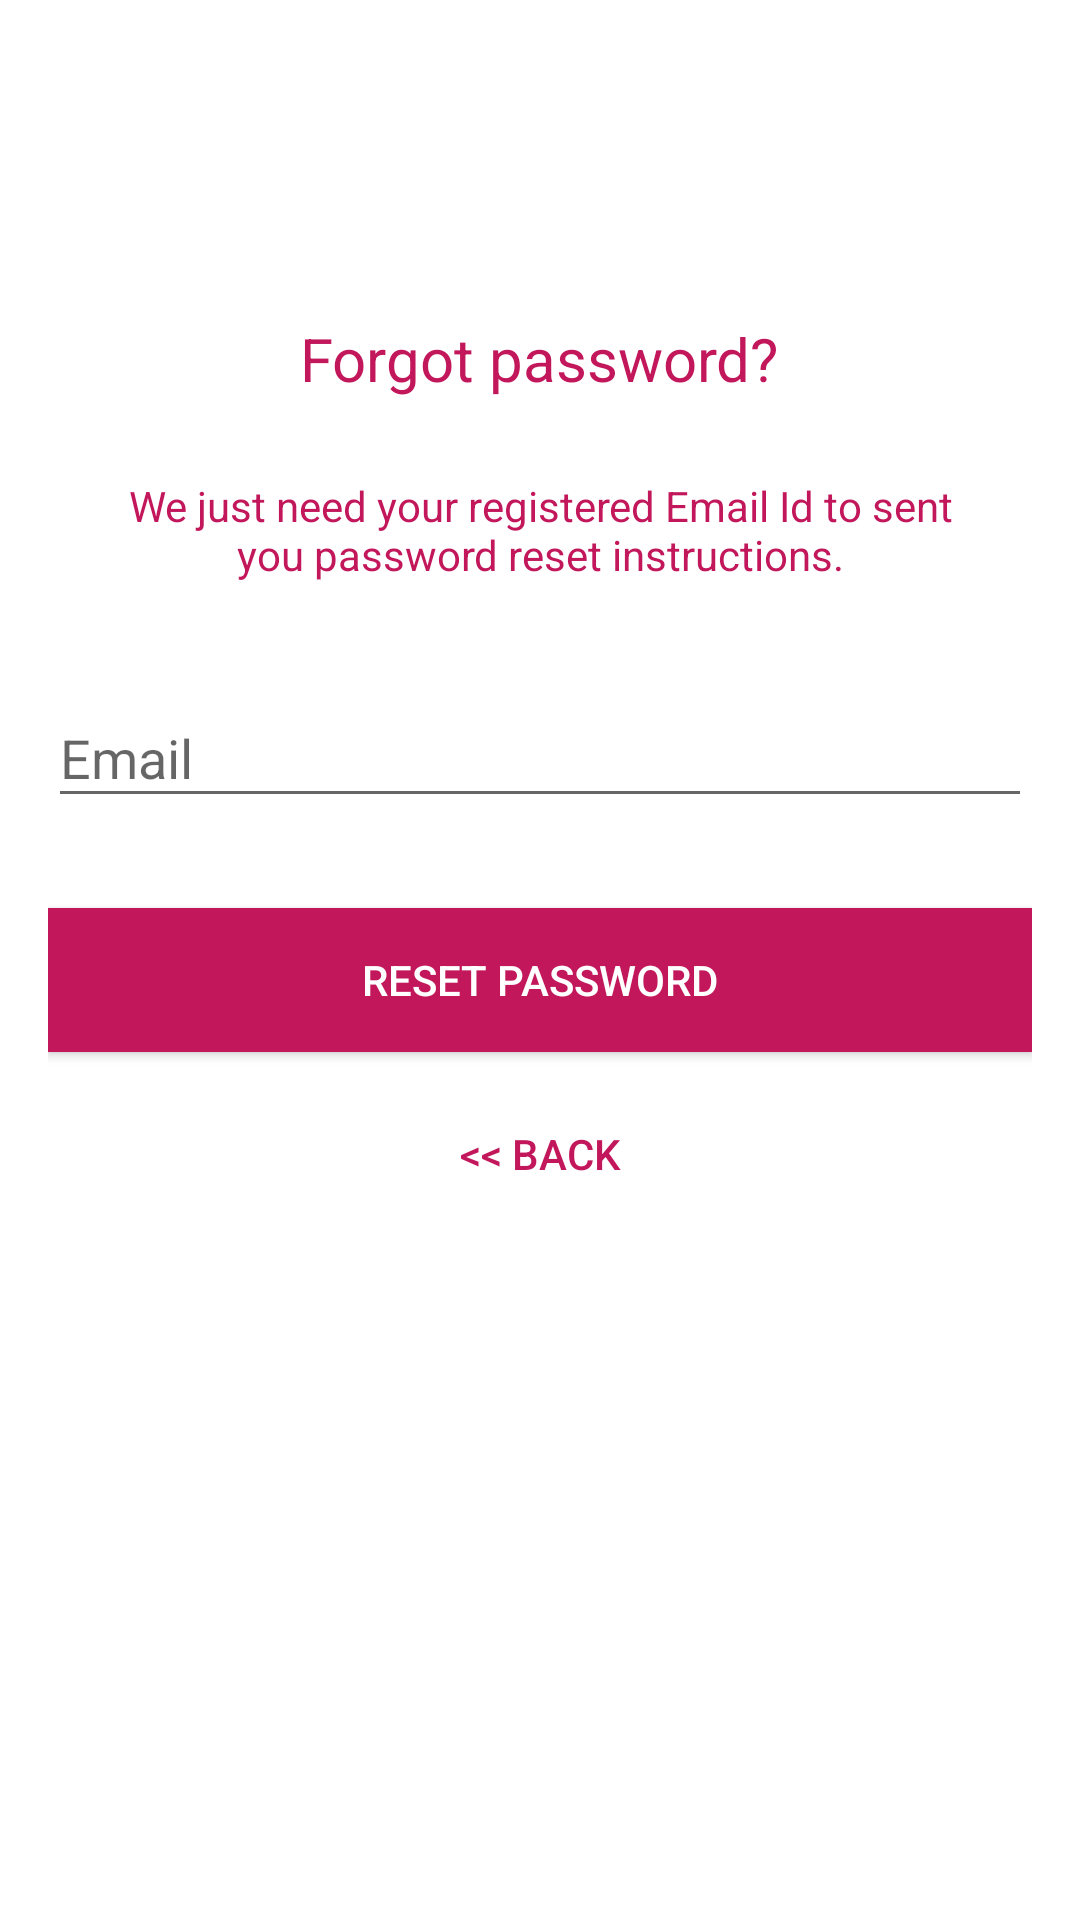

Produce the Android XML layout that renders to this screen, including the resource entries it uses.
<!-- AndroidManifest.xml: application theme ArishTheme -->
<!-- res/layout/activity_reset_pass.xml -->
<?xml version="1.0" encoding="utf-8"?>
<ScrollView android:id="@+id/scrollView"
    android:layout_width="match_parent"
    android:layout_height="match_parent"
    android:fillViewport="true"
    android:background="@color/icons"
    xmlns:android="http://schemas.android.com/apk/res/android" >
    <android.support.design.widget.CoordinatorLayout xmlns:android="http://schemas.android.com/apk/res/android"
        xmlns:tools="http://schemas.android.com/tools"
        android:layout_width="match_parent"
        android:layout_height="match_parent"
        android:layout_gravity="center"
        android:fitsSystemWindows="true"
        tools:context="mo.ed.prof.onsinai.ResetPassActivity">
        <LinearLayout
            android:layout_width="match_parent"
            android:layout_height="wrap_content"
            android:layout_marginTop="30dp"
            android:gravity="center"
            android:orientation="vertical"
            android:padding="@dimen/activity_horizontal_margin">
            <TextView
                android:layout_marginTop="50dp"
                android:layout_width="wrap_content"
                android:layout_height="wrap_content"
                android:layout_gravity="center_horizontal"
                android:padding="10dp"
                android:text="@string/lbl_forgot_password"
                android:textColor="@color/primary_dark"
                android:textSize="20dp" />

            <TextView
                android:layout_width="wrap_content"
                android:layout_height="wrap_content"
                android:layout_marginBottom="10dp"
                android:gravity="center_horizontal"
                android:padding="@dimen/activity_horizontal_margin"
                android:text="@string/forgot_password_msg"
                android:textColor="@color/primary_dark"
                android:textSize="14dp" />
            <android.support.design.widget.TextInputLayout
                android:layout_width="match_parent"
                android:layout_height="wrap_content">
                <EditText
                    android:id="@+id/email"
                    android:layout_width="match_parent"
                    android:layout_height="wrap_content"
                    android:layout_marginBottom="10dp"
                    android:layout_marginTop="20dp"
                    android:hint="@string/hint_email"
                    android:inputType="textEmailAddress"
                    android:textColor="@color/primary_dark"
                    android:textColorHint="@color/primary_dark" />
            </android.support.design.widget.TextInputLayout>

            
            
                
                
                
            <Button
                android:id="@+id/btn_reset_password"
                android:layout_width="fill_parent"
                android:layout_height="wrap_content"
                android:layout_marginTop="20dip"
                android:background="@color/primary_dark"
                android:text="@string/btn_reset_password"
                android:textColor="@color/icons" />
            <Button
                android:id="@+id/btn_back"
                android:layout_width="wrap_content"
                android:layout_height="wrap_content"
                android:layout_marginTop="10dp"
                android:background="@null"
                android:text="@string/btn_back"
                android:textColor="@color/primary_dark" />
        </LinearLayout>
        <ProgressBar
            android:id="@+id/progressBar"
            android:layout_width="30dp"
            android:layout_height="30dp"
            android:layout_gravity="center|bottom"
            android:layout_marginBottom="20dp"
            android:visibility="gone" />
    </android.support.design.widget.CoordinatorLayout>
</ScrollView>
<!-- resources referenced by this layout -->
<resources>
  <color name="icons">#FFFFFF</color>
  <color name="primary_dark">#C2185B</color>
  <dimen name="activity_horizontal_margin">16dp</dimen>
  <string name="btn_back">&lt;&lt; Back</string>
  <string name="btn_reset_password">Reset Password</string>
  <string name="forgot_password_msg">We just need your registered Email Id to sent you password reset instructions.</string>
  <string name="hint_email">Email</string>
  <string name="lbl_forgot_password">Forgot password?</string>
  <style name="ArishTheme" parent="Theme.AppCompat.Light.NoActionBar">
          
          <item name="colorPrimary">@color/primary_dark</item>
          <item name="colorPrimaryDark">@color/primary_dark</item>
          <item name="colorAccent">@color/primary_dark</item>
          <item name="windowActionBar">false</item>
          <item name="windowNoTitle">true</item>
      </style>
</resources>
